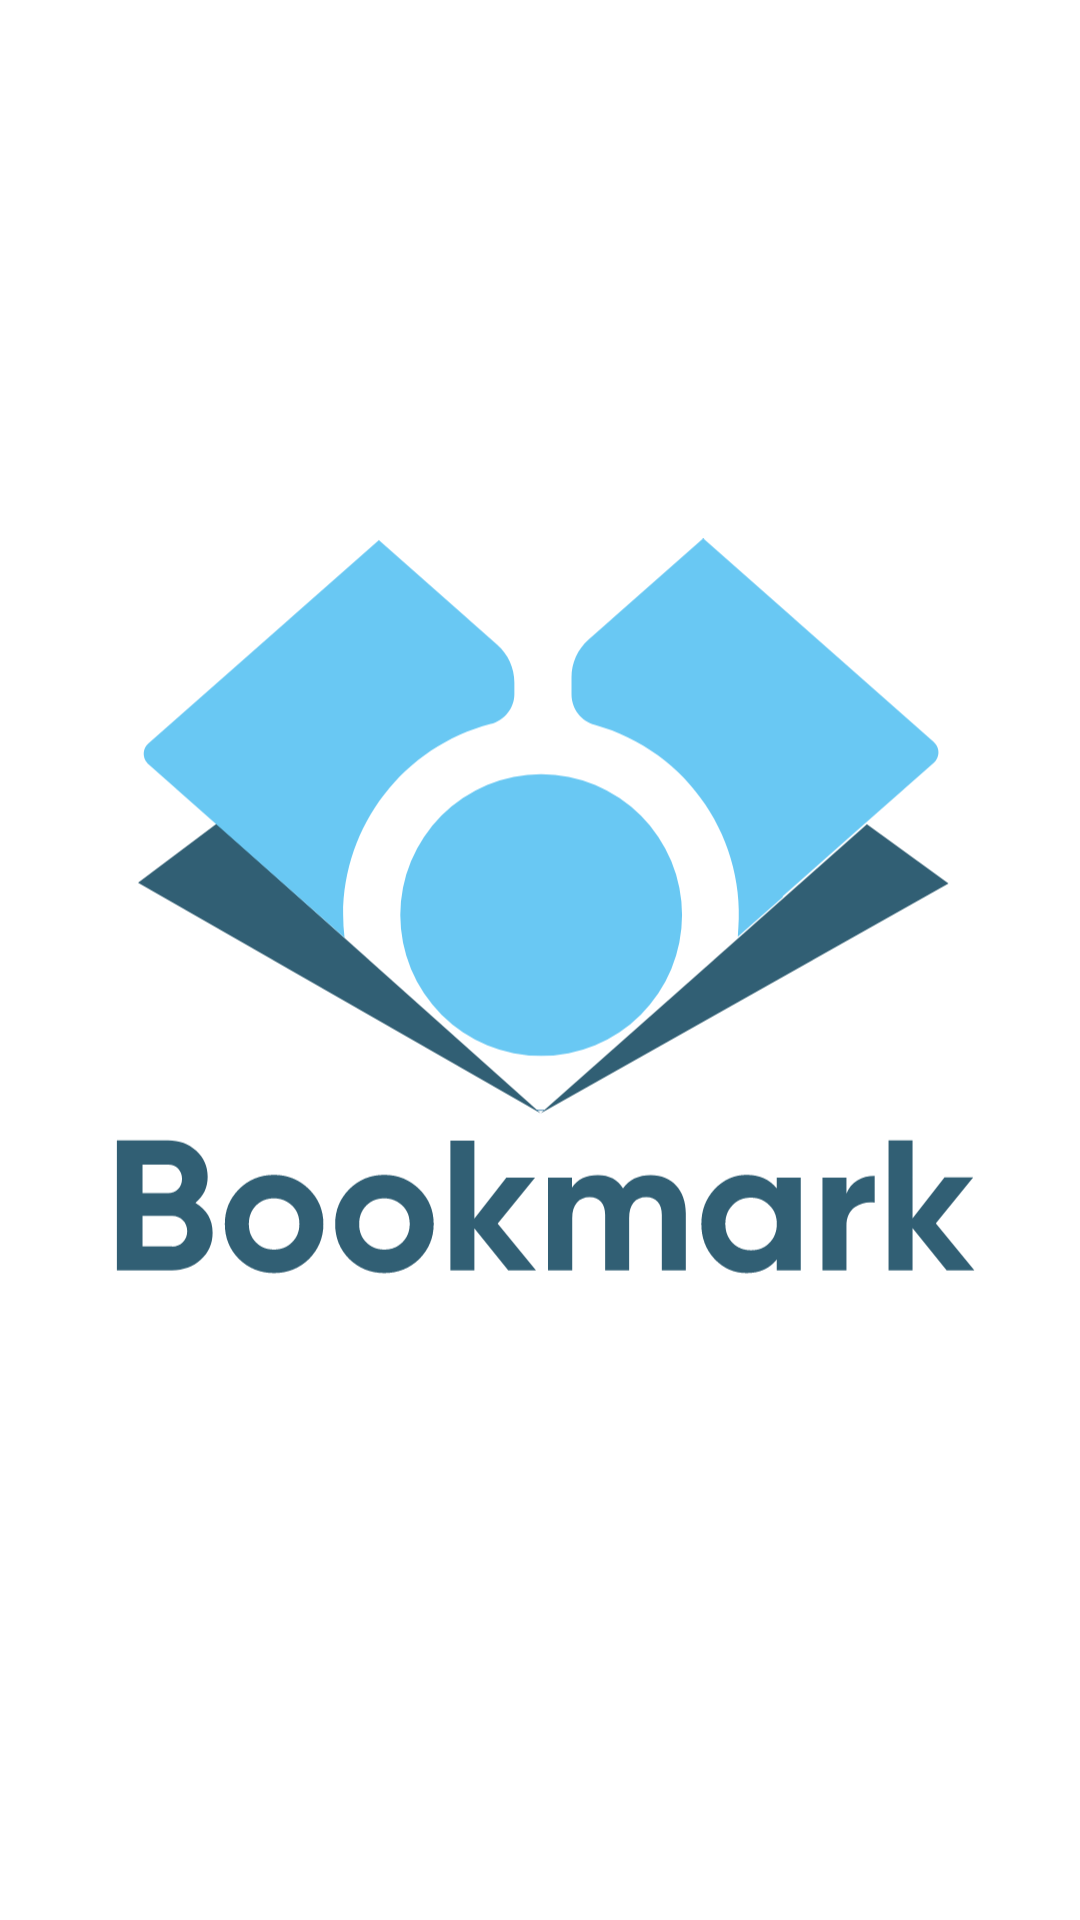

Write the Android layout XML for this screen, with the resource values it uses.
<!-- AndroidManifest.xml: activity theme Theme.Bookmark.NoActionBar -->
<!-- res/layout/activity_splash_screen.xml -->
<?xml version="1.0" encoding="utf-8"?>
<androidx.constraintlayout.widget.ConstraintLayout
    xmlns:android="http://schemas.android.com/apk/res/android"
    xmlns:app="http://schemas.android.com/apk/res-auto"
    xmlns:tools="http://schemas.android.com/tools"
    android:layout_width="match_parent"
    android:background="@color/white"
    android:layout_height="match_parent">

    <ImageView
        android:id="@+id/imageView"
        android:layout_width="wrap_content"
        android:layout_height="wrap_content"
        app:layout_constraintBottom_toBottomOf="parent"
        app:layout_constraintEnd_toEndOf="parent"
        app:layout_constraintHorizontal_bias="0.0"
        app:layout_constraintStart_toStartOf="parent"
        app:layout_constraintTop_toTopOf="parent"
        app:srcCompat="@drawable/ic_logo_bookmark" />

</androidx.constraintlayout.widget.ConstraintLayout>
<!-- resources referenced by this layout -->
<resources>
  <color name="white">#FFFFFFFF</color>
  <!-- drawable ic_logo_bookmark: vector/xml drawable (drawable, 10291 chars, omitted) -->
  <style name="Theme.Bookmark.NoActionBar">
          <item name="windowActionBar">false</item>
          <item name="windowNoTitle">true</item>
      </style>
</resources>
